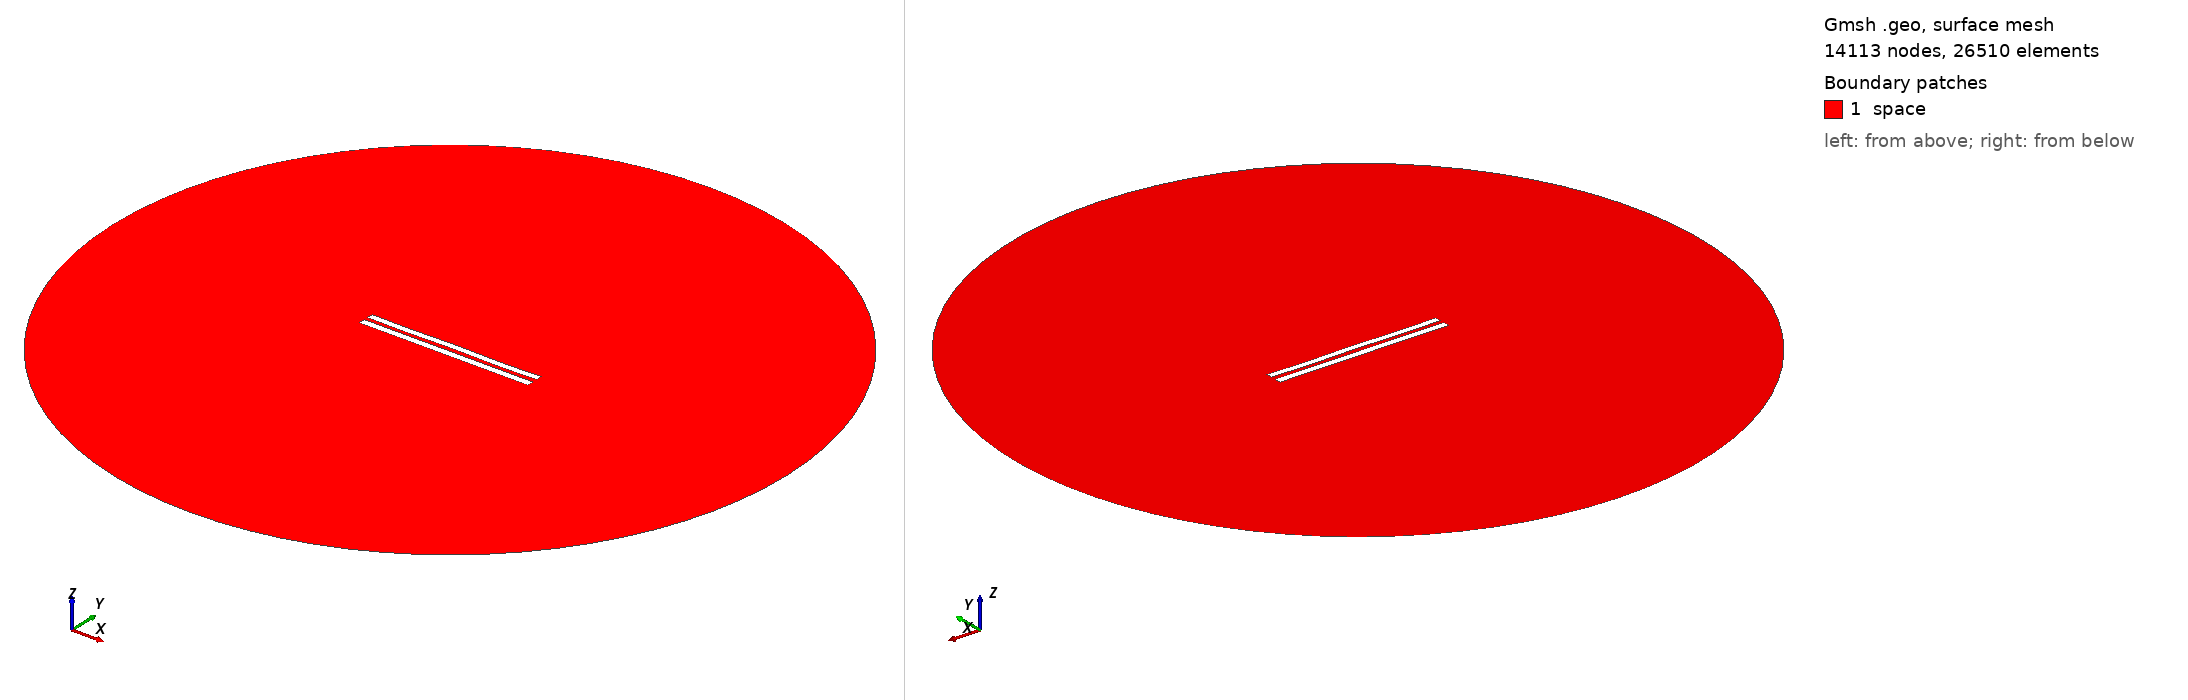

Gmsh geometry script, surface-meshed: 14113 nodes, 26510 surface elements. Boundary patches (legend numbers): 1 space. Left view from above one corner, right view from below the opposite corner. Legend entries are the model's physical surfaces. The drawing asked Gmsh for element sizes between 1% and 20% of the model's largest extent; the script's own settings can give other sizes.

=== 6061.geo (drawn) ===
//---------------------------------------
// Geometry kernel
//---------------------------------------

SetFactory("OpenCASCADE");



//---------------------------------------
// Parameters of the geometry
//---------------------------------------

// Overetch of the upper plate
overetch = 0.125;

// Distance between the plates
distance = 2.5;

// Discretization over the x axis (for the deformation)
nx = 50; 

// Length of the plate
L = 100 - overetch; 

// Number of modes
n = 4; 

// 1st mode coefficient
coeff(1) = 0.07499999999999998;
beta(1) = 0.596864 * 3.1415926535 / L;

// 2nd mode coefficient
coeff(2) = 0.0;
beta(2) = 1.49418 * 3.1415926535 / L;

// 3rd mode coefficient
coeff(3) = 0.0;
beta(3) = 2.50025 * 3.1415926535 / L;

// 4th mode coefficient
coeff(4) = -0.15;
beta(4) = 3.49999 * 3.1415926535 / L;



//---------------------------------------
// Upper plate (deformed rectangle)
//---------------------------------------

// Coordiantes of the upper plate
xmin = -50;
xmax = 50 - overetch;

// Height of the upper plate
yheight = 4 - 2 * overetch;

// Indexes of the points
UpperID[] = {};
LowerID[] = {};
LeftID[] = {};
RightID[] = {};

// Point index
p = 1;

// Horizontal edges
For i In {1:nx}
    x = xmin + (i-1)*(xmax - xmin)/(nx-1);

    y_bottom = distance / 2 + overetch;
    For j In {1:n}
        C = (Cosh(beta(j)*L) + Cos(beta(j)*L)) / (Sinh(beta(j)*L) + Sin(beta(j)*L));
        y_bottom  = y_bottom + coeff(j) * (Cosh(beta(j)*(x+50)) - Cos(beta(j)*(x+50)) - C * (Sinh(beta(j)*(x+50)) - Sin(beta(j)*(x+50))));
    EndFor

    y_top = y_bottom + yheight;

    Point(p) = {x, y_top, 0, 1.0};
    UpperID[i] = p;
    p = p + 1;

    Point(p) = {x, y_bottom, 0, 1.0};
    LowerID[i] = p;
    p = p + 1;
EndFor

// Create point lists
UpperPts[] = {}; LowerPts[] = {};
For i In {1:nx}
  UpperPts[] += {UpperID[i]};
  LowerPts[] += {LowerID[i]};
EndFor

// Build splines
Spline(1) = {UpperPts[]};
Spline(2) = {LowerPts[]};
Line(3) = {LowerPts[nx-1], UpperPts[nx-1]};
Line(4) = {LowerPts[0], UpperPts[0]};

// Build the plane surface
Curve Loop(1) = {2, 3, -1, -4};
Plane Surface(1) = {1};



//---------------------------------------
// Lower plate (rectangle)
//---------------------------------------

// Vertices
Point(1001) = {-50, -1, 0, 1.0};
Point(1002) = { 50, -1, 0, 1.0};
Point(1003) = { 50,  -5, 0, 1.0};
Point(1004) = {-50,  -5, 0, 1.0};

// Edges
Line(5) = {1001, 1002};
Line(6) = {1002, 1003};
Line(7) = {1003, 1004};
Line(8) = {1004, 1001};

// Plane surface
Line Loop(2) = {5, 6, 7, 8};
Plane Surface(2) = {2}; 



//---------------------------------------
// Outer (fictious) boundary
//---------------------------------------

// Points
Point(1005) = {0, 0, 0};       // Center
Point(1006) = {200, 0, 0};     // Start point
Point(1007) = {0, 200, 0};     // 90 degrees
Point(1008) = {-200, 0, 0};    // 180 degrees
Point(1009) = {0, -200, 0};    // 270 degrees

// Circle arcs (each needs start, center, end)
Circle(9) = {1006, 1005, 1007};
Circle(10) = {1007, 1005, 1008};
Circle(11) = {1008, 1005, 1009};
Circle(12) = {1009, 1005, 1006};

// Plane surface for the entire domain
Curve Loop(3) = {9, 10, 11, 12};
Surface(3) = {3};

// Subtract the plates from the whole domain to obtain the actual domain where we want to solve the equations
BooleanDifference{ Surface{3}; Delete; }{ Surface{1}; Surface{2}; Delete; }




//---------------------------------------
// Transfinite Lines/Curves
//---------------------------------------

// Set the number of points on the boundaries
r = 7;

// Plates
Transfinite Curve {1, 2} = 50*r Using Progression 1;
Transfinite Curve {3, 4} = 2*r Using Progression 1;
Transfinite Line {5, 7} = 50*r Using Progression 1;
Transfinite Line {6, 8} = 2*r Using Progression 1;

// Outer boundary
Transfinite Line {9, 10, 11, 12} = 20 Using Progression 1;



//---------------------------------------
// Physical groups
//---------------------------------------                

// Physical curves (boundaries)
Physical Line("force_segment", 10) = {2};
Physical Line("upper_plate", 11) = {1, 3, 4};
Physical Line("lower_plate", 12) = {5, 6, 7, 8};
Physical Line("boundary", 20) = {9, 10, 11, 12};

// Physical Surfaces
Physical Surface("space", 30) = {3};



//---------------------------------------
// 6. Generate the Mesh
//---------------------------------------

// 2D mesh generation
Mesh 2;
